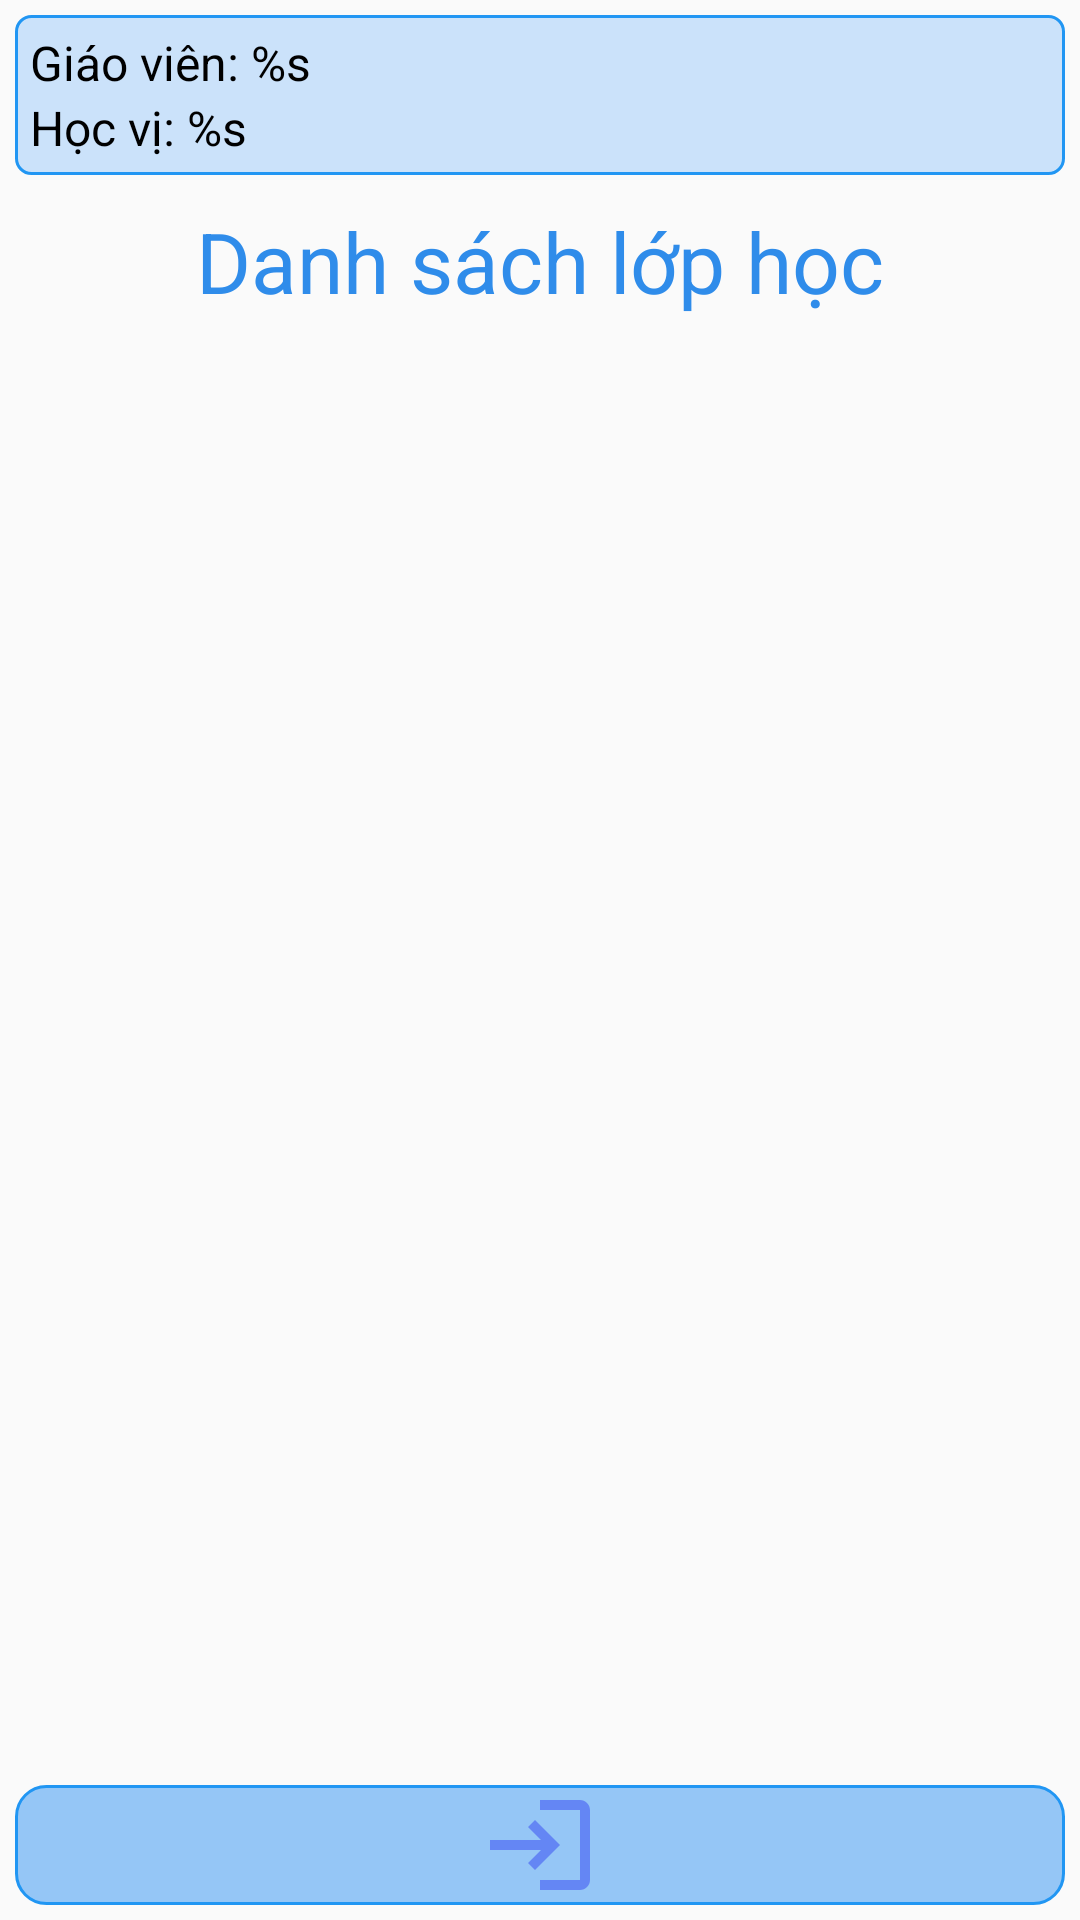

Android layout source for this screen:
<!-- AndroidManifest.xml: application theme Theme.AppCompat.Light.NoActionBar -->
<!-- res/layout/activity_main_giao_vien.xml -->
<?xml version="1.0" encoding="utf-8"?>
<FrameLayout xmlns:android="http://schemas.android.com/apk/res/android"
    xmlns:app="http://schemas.android.com/apk/res-auto"
    xmlns:tools="http://schemas.android.com/tools"
    android:layout_width="match_parent"
    android:layout_height="match_parent"
    tools:context=".activity.MainGiaoVienActivity">

    <LinearLayout
        android:layout_width="match_parent"
        android:layout_height="wrap_content"
        android:layout_margin="@dimen/margin_5dp"
        android:orientation="vertical">

        <LinearLayout
            android:layout_width="match_parent"
            android:layout_height="wrap_content"
            android:background="@drawable/bg_header_layout"
            android:orientation="vertical"
            android:padding="@dimen/margin_5dp">

            <TextView
                android:id="@+id/tv_ho_ten"
                android:layout_width="match_parent"
                android:layout_height="wrap_content"
                android:text="@string/txt_ten_giao_vien"
                android:textColor="@color/black"
                android:textSize="@dimen/text_size_16_sp" />

            <TextView
                android:id="@+id/tv_hoc_vi"
                android:layout_width="match_parent"
                android:layout_height="wrap_content"
                android:text="@string/txt_hoc_vi"
                android:textColor="@color/black"
                android:textSize="@dimen/text_size_16_sp" />

        </LinearLayout>

        <TextView
            android:layout_width="match_parent"
            android:layout_height="wrap_content"
            android:layout_marginTop="@dimen/margin_top_10dp"
            android:layout_marginBottom="@dimen/margin_top_10dp"
            android:gravity="center"
            android:text="@string/list_class"
            android:textColor="#2F8CEA"
            android:textSize="28dp" />

        <androidx.recyclerview.widget.RecyclerView
            android:id="@+id/id_list_lop_hoc_phan"
            android:layout_width="match_parent"
            android:layout_height="wrap_content" />
    </LinearLayout>

    <LinearLayout
        android:layout_width="match_parent"
        android:layout_height="wrap_content"
        android:layout_gravity="bottom"
        android:orientation="horizontal">

        <ImageButton
            android:id="@+id/img_log_out"
            android:layout_width="wrap_content"
            android:layout_height="wrap_content"
            android:layout_margin="@dimen/margin_5dp"
            android:layout_weight="1"
            android:background="@drawable/bg_btn"
            android:src="@drawable/ic_log_out" />
    </LinearLayout>

</FrameLayout>
<!-- resources referenced by this layout -->
<resources>
  <color name="black">#FF000000</color>
  <dimen name="margin_5dp">5dp</dimen>
  <dimen name="margin_top_10dp">10dp</dimen>
  <dimen name="text_size_16_sp">16sp</dimen>
  <!-- drawable bg_btn (drawable-v24) -->
  <?xml version="1.0" encoding="utf-8"?>
  <selector xmlns:android="http://schemas.android.com/apk/res/android">
      <item android:drawable="@drawable/ic_btn_press" android:state_pressed="true"/>
      <item android:drawable="@drawable/ic_btn_default"/>
  </selector>
  <!-- drawable bg_header_layout (drawable) -->
  <?xml version="1.0" encoding="utf-8"?>
  <shape xmlns:android="http://schemas.android.com/apk/res/android">
      <solid android:color="#CBE2FA"/>
      <stroke android:width="1dp" android:color="#2196F3"/>
      <corners android:radius="@dimen/margin_5dp"/>
  </shape>
  <!-- drawable ic_log_out (drawable) -->
  <vector android:height="40dp" android:tint="#6486F4"
      android:viewportHeight="24" android:viewportWidth="24"
      android:width="40dp" xmlns:android="http://schemas.android.com/apk/res/android">
      <path android:fillColor="@android:color/white" android:pathData="M11,7L9.6,8.4l2.6,2.6H2v2h10.2l-2.6,2.6L11,17l5,-5L11,7zM20,19h-8v2h8c1.1,0 2,-0.9 2,-2V5c0,-1.1 -0.9,-2 -2,-2h-8v2h8V19z"/>
  </vector>
  <string name="list_class">Danh sách lớp học</string>
  <string name="txt_hoc_vi">Học vị: %s</string>
  <string name="txt_ten_giao_vien">Giáo viên: %s</string>
  <!-- drawable ic_btn_press (drawable) -->
  <?xml version="1.0" encoding="utf-8"?>
  <shape xmlns:android="http://schemas.android.com/apk/res/android" >
      <solid android:color="#009688"/>
      <stroke android:color="#804E05" android:width="1dp"/>
      <corners android:radius="10dp"/>
  </shape>
  <!-- drawable ic_btn_default (drawable-v24) -->
  <?xml version="1.0" encoding="utf-8"?>
  <shape xmlns:android="http://schemas.android.com/apk/res/android" android:shape="rectangle">
      <solid android:color="#95C6F6"/>
      <stroke android:color="#2196F3" android:width="1dp"/>
      <corners android:radius="10dp"/>
  </shape>
</resources>
